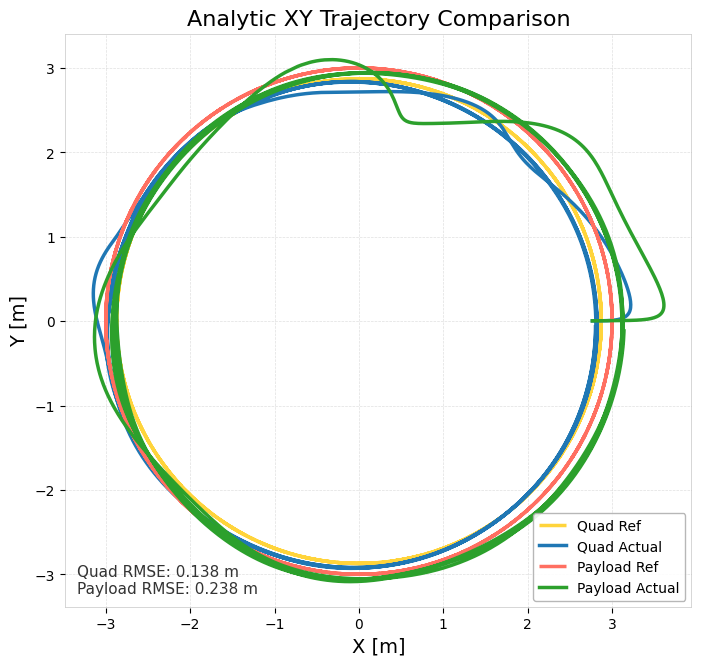

Source data for this figure (header and first rows):
time_sec, quad_ref_x, quad_ref_y, quad_ref_z, quad_actual_x, quad_actual_y, quad_actual_z, payload_ref_x, payload_ref_y, payload_ref_z, payload_actual_x, payload_actual_y, payload_actual_z, quad_ref_vx, quad_ref_vy, quad_ref_vz, quad_actual_vx, quad_actual_vy, quad_actual_vz, payload_ref_vx, payload_ref_vy, payload_ref_vz, payload_actual_vx, payload_actual_vy
0, 2.871, 0, 2.656, 2.766, 0.003175, 2.622, 3, 0, 2, 2.766, 0.003175, 1.954, 0, 2.297, 0, 1.868, 0.01665, -0.06225, -0, 2.4, 0, 1.868, 0.01665
0.009979, 2.871, 0.02284, 2.656, 2.785, 0.003342, 2.622, 3, 0.02386, 2, 2.785, 0.003342, 1.953, -0.01827, 2.297, -2.28431e-20, 1.889, 0.01686, -0.05781, -0.01909, 2.4, 0, 1.889, 0.01686
0.01996, 2.871, 0.04579, 2.656, 2.804, 0.003512, 2.621, 3, 0.04784, 2, 2.804, 0.003512, 1.953, -0.03663, 2.297, -4.56862e-20, 1.909, 0.01707, -0.03425, -0.03827, 2.4, 0, 1.909, 0.01707
0.02998, 2.871, 0.06895, 2.656, 2.823, 0.003684, 2.621, 2.999, 0.07203, 2, 2.823, 0.003684, 1.953, -0.05516, 2.296, 0, 1.928, 0.01733, 0.01142, -0.05763, 2.399, 0, 1.928, 0.01733
0.03991, 2.87, 0.09193, 2.656, 2.843, 0.003859, 2.621, 2.998, 0.09604, 2, 2.843, 0.003859, 1.953, -0.07354, 2.296, -9.13725e-20, 1.947, 0.01776, 0.06087, -0.07683, 2.399, 0, 1.948, 0.0176
0.04996, 2.869, 0.1149, 2.656, 2.862, 0.004044, 2.622, 2.998, 0.12, 2, 2.862, 0.004036, 1.954, -0.09192, 2.295, -9.13725e-20, 1.963, 0.01989, 0.08389, -0.09604, 2.398, 0, 1.968, 0.01789
0.0599, 2.868, 0.1378, 2.656, 2.882, 0.004272, 2.623, 2.997, 0.144, 2, 2.882, 0.004216, 1.955, -0.1103, 2.294, 0, 1.972, 0.02667, 0.09811, -0.1152, 2.397, 0, 1.988, 0.01817
0.06989, 2.867, 0.1606, 2.656, 2.902, 0.004599, 2.624, 2.995, 0.1678, 2, 2.902, 0.004399, 1.956, -0.1285, 2.294, 0, 1.974, 0.03969, 0.1138, -0.1343, 2.396, 0, 2.007, 0.01843
0.07996, 2.866, 0.1838, 2.656, 2.921, 0.005079, 2.625, 2.994, 0.1921, 2, 2.922, 0.004585, 1.957, -0.1471, 2.292, 0, 1.972, 0.05672, 0.1252, -0.1536, 2.395, 0, 2.027, 0.01869
0.08999, 2.864, 0.2068, 2.656, 2.941, 0.005742, 2.627, 2.992, 0.2161, 2, 2.942, 0.004773, 1.958, -0.1654, 2.291, -1.82745e-19, 1.967, 0.07655, 0.1308, -0.1728, 2.394, 0, 2.046, 0.01894
0.0999, 2.862, 0.2296, 2.656, 2.961, 0.006627, 2.628, 2.99, 0.2399, 2, 2.963, 0.004964, 1.96, -0.1837, 2.29, 0, 1.956, 0.1013, 0.1412, -0.1919, 2.392, 0, 2.065, 0.01924
0.11, 2.86, 0.2528, 2.656, 2.98, 0.007785, 2.629, 2.988, 0.2642, 2, 2.984, 0.005159, 1.961, -0.2023, 2.288, 0, 1.938, 0.1314, 0.157, -0.2113, 2.391, 0, 2.084, 0.01974
0.12, 2.858, 0.2756, 2.656, 2.999, 0.009275, 2.631, 2.986, 0.2879, 2, 3.005, 0.005359, 1.963, -0.2205, 2.287, -3.6549e-19, 1.913, 0.1674, 0.178, -0.2303, 2.389, 0, 2.102, 0.02047
0.13, 2.856, 0.2983, 2.656, 3.018, 0.01116, 2.633, 2.984, 0.3116, 2, 3.026, 0.005569, 1.965, -0.2386, 2.285, 3.6549e-19, 1.88, 0.2097, 0.204, -0.2493, 2.387, 0, 2.119, 0.02152
0.14, 2.853, 0.3216, 2.656, 3.037, 0.01349, 2.635, 2.981, 0.336, 2, 3.047, 0.005791, 1.967, -0.2572, 2.283, 0, 1.838, 0.2584, 0.2341, -0.2688, 2.385, 0, 2.136, 0.02294
0.15, 2.851, 0.3443, 2.656, 3.055, 0.01634, 2.638, 2.978, 0.3598, 2, 3.069, 0.006029, 1.969, -0.2755, 2.281, 0, 1.788, 0.3135, 0.2674, -0.2878, 2.383, 0, 2.152, 0.02483
0.16, 2.848, 0.3672, 2.656, 3.073, 0.01978, 2.641, 2.975, 0.3837, 2, 3.09, 0.00629, 1.972, -0.2938, 2.278, 0, 1.729, 0.3752, 0.3026, -0.307, 2.38, 0, 2.167, 0.02745
0.17, 2.845, 0.3902, 2.656, 3.09, 0.02387, 2.644, 2.972, 0.4077, 2, 3.112, 0.006581, 1.976, -0.3122, 2.276, 0, 1.662, 0.4432, 0.3389, -0.3261, 2.378, 0, 2.181, 0.03093
0.1799, 2.842, 0.4127, 2.656, 3.106, 0.02867, 2.647, 2.969, 0.4311, 2, 3.134, 0.006912, 1.98, -0.3301, 2.273, -3.6549e-19, 1.586, 0.5173, 0.3747, -0.3449, 2.375, 0, 2.193, 0.03535
0.1899, 2.838, 0.4355, 2.656, 3.121, 0.03423, 2.651, 2.965, 0.455, 2, 3.156, 0.007292, 1.984, -0.3484, 2.271, -3.6549e-19, 1.501, 0.597, 0.4091, -0.364, 2.372, 0, 2.204, 0.04089
0.1999, 2.835, 0.4577, 2.656, 3.136, 0.04063, 2.655, 2.962, 0.4782, 2, 3.178, 0.007734, 1.989, -0.3662, 2.268, 0, 1.408, 0.6822, 0.4408, -0.3826, 2.369, 0, 2.214, 0.04786
0.21, 2.831, 0.4805, 2.656, 3.149, 0.04789, 2.66, 2.958, 0.502, 2, 3.2, 0.008255, 1.995, -0.3844, 2.265, -3.6549e-19, 1.308, 0.7722, 0.4685, -0.4016, 2.366, 0, 2.221, 0.05648
0.22, 2.827, 0.5031, 2.656, 3.162, 0.05608, 2.665, 2.954, 0.5256, 2, 3.222, 0.00887, 2.001, -0.4025, 2.262, 0, 1.2, 0.8665, 0.4913, -0.4205, 2.363, 0, 2.225, 0.067
0.23, 2.823, 0.5257, 2.656, 3.173, 0.06524, 2.67, 2.949, 0.5493, 2, 3.244, 0.009602, 2.008, -0.4206, 2.258, 0, 1.086, 0.9644, 0.508, -0.4394, 2.359, 0, 2.227, 0.07967
0.24, 2.819, 0.5486, 2.656, 3.184, 0.07538, 2.675, 2.945, 0.5732, 2, 3.267, 0.01047, 2.015, -0.4389, 2.255, 0, 0.9663, 1.065, 0.5171, -0.4585, 2.356, 0, 2.226, 0.09484
0.2499, 2.814, 0.5708, 2.656, 3.193, 0.08654, 2.68, 2.94, 0.5964, 2, 3.289, 0.01151, 2.023, -0.4566, 2.251, 0, 0.843, 1.168, 0.5183, -0.4771, 2.352, 0, 2.221, 0.1128
0.26, 2.809, 0.5934, 2.656, 3.201, 0.09874, 2.685, 2.935, 0.6199, 2, 3.311, 0.01274, 2.032, -0.4747, 2.248, 0, 0.7173, 1.273, 0.5114, -0.4959, 2.348, 0, 2.212, 0.1342
0.27, 2.805, 0.6162, 2.656, 3.207, 0.112, 2.69, 2.93, 0.6438, 2, 3.333, 0.0142, 2.041, -0.493, 2.244, 0, 0.5912, 1.379, 0.4962, -0.515, 2.344, 0, 2.197, 0.1592
0.28, 2.8, 0.6386, 2.656, 3.212, 0.1263, 2.695, 2.925, 0.6672, 2, 3.355, 0.01594, 2.052, -0.5109, 2.24, 0, 0.4652, 1.488, 0.473, -0.5338, 2.34, 0, 2.177, 0.1887
0.29, 2.794, 0.6609, 2.656, 3.216, 0.1418, 2.7, 2.919, 0.6905, 2, 3.377, 0.01799, 2.063, -0.5288, 2.235, 0, 0.3402, 1.597, 0.4415, -0.5524, 2.336, 0, 2.151, 0.2231
0.3, 2.789, 0.6832, 2.656, 3.219, 0.1583, 2.704, 2.914, 0.7138, 2, 3.398, 0.02042, 2.075, -0.5465, 2.231, 0, 0.217, 1.707, 0.4021, -0.571, 2.331, 0, 2.118, 0.2631
0.31, 2.783, 0.7055, 2.656, 3.221, 0.1759, 2.708, 2.908, 0.7371, 2, 3.419, 0.02328, 2.088, -0.5644, 2.227, 0, 0.09627, 1.815, 0.3558, -0.5897, 2.326, 0, 2.076, 0.3096
0.32, 2.778, 0.7278, 2.656, 3.221, 0.1946, 2.711, 2.902, 0.7604, 2, 3.44, 0.02664, 2.102, -0.5822, 2.222, 0, -0.02128, 1.92, 0.3038, -0.6083, 2.322, 0, 2.024, 0.3633
0.33, 2.772, 0.7501, 2.656, 3.22, 0.2143, 2.714, 2.896, 0.7837, 2, 3.459, 0.03057, 2.117, -0.6001, 2.217, 7.3098e-19, -0.1353, 2.02, 0.2474, -0.627, 2.317, 0, 1.962, 0.4252
0.3399, 2.766, 0.7718, 2.656, 3.218, 0.235, 2.716, 2.89, 0.8063, 2, 3.479, 0.03517, 2.134, -0.6174, 2.213, 0, -0.2452, 2.116, 0.1878, -0.6451, 2.312, 0, 1.889, 0.4959
0.35, 2.759, 0.7943, 2.656, 3.215, 0.2566, 2.718, 2.883, 0.8298, 2, 3.497, 0.04052, 2.151, -0.6354, 2.208, 0, -0.3505, 2.205, 0.1259, -0.6639, 2.306, 0, 1.804, 0.5759
0.3601, 2.753, 0.8167, 2.656, 3.211, 0.279, 2.719, 2.876, 0.8532, 2, 3.515, 0.04672, 2.17, -0.6533, 2.202, 0, -0.4508, 2.288, 0.06267, -0.6826, 2.301, 0, 1.706, 0.6655
0.3699, 2.746, 0.8384, 2.656, 3.206, 0.3023, 2.719, 2.869, 0.8759, 2, 3.531, 0.05386, 2.19, -0.6707, 2.197, -7.3098e-19, -0.5456, 2.364, -0.0009709, -0.7007, 2.295, 0, 1.595, 0.765
0.3799, 2.739, 0.8604, 2.656, 3.201, 0.3263, 2.719, 2.862, 0.8989, 2, 3.547, 0.06205, 2.211, -0.6883, 2.192, 0, -0.6349, 2.434, -0.06413, -0.7191, 2.29, 0, 1.472, 0.8742
0.39, 2.732, 0.8835, 2.656, 3.194, 0.351, 2.718, 2.854, 0.923, 2, 3.561, 0.07138, 2.234, -0.7068, 2.186, -7.3098e-19, -0.7188, 2.497, -0.1258, -0.7384, 2.284, 0, 1.337, 0.993
0.4, 2.725, 0.9047, 2.656, 3.186, 0.3762, 2.716, 2.847, 0.9452, 2, 3.573, 0.08194, 2.257, -0.7237, 2.18, 0, -0.7979, 2.554, -0.1851, -0.7561, 2.278, 0, 1.189, 1.121
0.4099, 2.718, 0.9262, 2.656, 3.178, 0.402, 2.714, 2.84, 0.9677, 2, 3.584, 0.09383, 2.282, -0.741, 2.174, 7.3098e-19, -0.8724, 2.605, -0.2414, -0.7741, 2.272, 0, 1.031, 1.257
0.42, 2.71, 0.948, 2.656, 3.169, 0.4283, 2.711, 2.832, 0.9905, 2, 3.594, 0.1071, 2.308, -0.7584, 2.168, 7.3098e-19, -0.9424, 2.651, -0.2942, -0.7924, 2.265, 0, 0.8623, 1.401
0.43, 2.703, 0.9699, 2.656, 3.159, 0.455, 2.708, 2.824, 1.013, 2, 3.602, 0.1219, 2.334, -0.7759, 2.162, 0, -1.008, 2.692, -0.3429, -0.8107, 2.259, 0, 0.6852, 1.551
0.4399, 2.695, 0.9911, 2.656, 3.149, 0.4821, 2.704, 2.816, 1.035, 2, 3.608, 0.1381, 2.361, -0.7929, 2.156, 0, -1.071, 2.728, -0.3873, -0.8284, 2.252, 0, 0.5014, 1.706
0.45, 2.687, 1.012, 2.656, 3.138, 0.5096, 2.7, 2.807, 1.058, 2, 3.612, 0.156, 2.389, -0.8099, 2.15, 0, -1.13, 2.759, -0.4271, -0.8462, 2.246, 0, 0.3129, 1.863
0.46, 2.679, 1.034, 2.656, 3.126, 0.5373, 2.696, 2.799, 1.08, 2, 3.614, 0.1754, 2.417, -0.827, 2.143, -7.3098e-19, -1.185, 2.786, -0.4624, -0.864, 2.239, 0, 0.1218, 2.022
0.47, 2.67, 1.056, 2.656, 3.114, 0.5653, 2.691, 2.79, 1.103, 2, 3.614, 0.1964, 2.445, -0.8447, 2.136, 0, -1.239, 2.808, -0.4929, -0.8825, 2.232, 0, -0.06993, 2.181
0.4799, 2.662, 1.077, 2.656, 3.101, 0.5935, 2.686, 2.781, 1.125, 2, 3.612, 0.219, 2.473, -0.8613, 2.13, -1.46196e-18, -1.29, 2.827, -0.519, -0.8998, 2.225, 0, -0.26, 2.338
0.49, 2.653, 1.098, 2.656, 3.088, 0.6218, 2.681, 2.772, 1.147, 2, 3.609, 0.2432, 2.501, -0.8785, 2.123, 0, -1.339, 2.843, -0.541, -0.9178, 2.218, 0, -0.4462, 2.491
0.4999, 2.644, 1.12, 2.656, 3.074, 0.6503, 2.675, 2.762, 1.17, 2, 3.604, 0.2689, 2.529, -0.8959, 2.115, 0, -1.386, 2.854, -0.5588, -0.936, 2.21, 0, -0.6269, 2.64
0.5099, 2.635, 1.141, 2.656, 3.06, 0.6789, 2.67, 2.753, 1.192, 2, 3.596, 0.296, 2.556, -0.9127, 2.108, 0, -1.432, 2.863, -0.5723, -0.9536, 2.202, 0, -0.8005, 2.781
0.52, 2.626, 1.162, 2.656, 3.046, 0.7076, 2.664, 2.744, 1.214, 2, 3.588, 0.3245, 2.583, -0.9293, 2.101, -1.46196e-18, -1.477, 2.869, -0.5818, -0.9709, 2.195, 0, -0.9656, 2.916
0.53, 2.616, 1.183, 2.656, 3.031, 0.7363, 2.658, 2.734, 1.236, 2, 3.577, 0.3543, 2.609, -0.9463, 2.093, 0, -1.522, 2.872, -0.5876, -0.9886, 2.187, 0, -1.121, 3.043
0.5399, 2.607, 1.203, 2.656, 3.015, 0.765, 2.652, 2.724, 1.257, 2, 3.565, 0.3853, 2.633, -0.9627, 2.086, 0, -1.567, 2.872, -0.5904, -1.006, 2.179, 0, -1.266, 3.16
0.55, 2.597, 1.224, 2.656, 2.999, 0.7937, 2.646, 2.714, 1.279, 2, 3.552, 0.4174, 2.657, -0.9794, 2.078, 0, -1.611, 2.87, -0.5906, -1.023, 2.171, 0, -1.399, 3.268
0.56, 2.587, 1.245, 2.656, 2.983, 0.8224, 2.64, 2.703, 1.301, 2, 3.537, 0.4506, 2.68, -0.996, 2.07, 0, -1.655, 2.866, -0.5887, -1.041, 2.163, 0, -1.52, 3.367
0.5699, 2.578, 1.266, 2.656, 2.966, 0.851, 2.634, 2.693, 1.322, 2, 3.522, 0.4847, 2.701, -1.012, 2.062, 0, -1.699, 2.86, -0.585, -1.058, 2.154, 0, -1.629, 3.455
0.58, 2.567, 1.286, 2.656, 2.949, 0.8796, 2.629, 2.682, 1.344, 2, 3.505, 0.5197, 2.722, -1.029, 2.054, -1.46196e-18, -1.742, 2.852, -0.58, -1.075, 2.146, 0, -1.726, 3.534
0.59, 2.557, 1.307, 2.656, 2.932, 0.908, 2.623, 2.671, 1.366, 2, 3.487, 0.5554, 2.741, -1.046, 2.045, 0, -1.785, 2.842, -0.5738, -1.093, 2.137, 0, -1.81, 3.604
... 3,867 more rows
